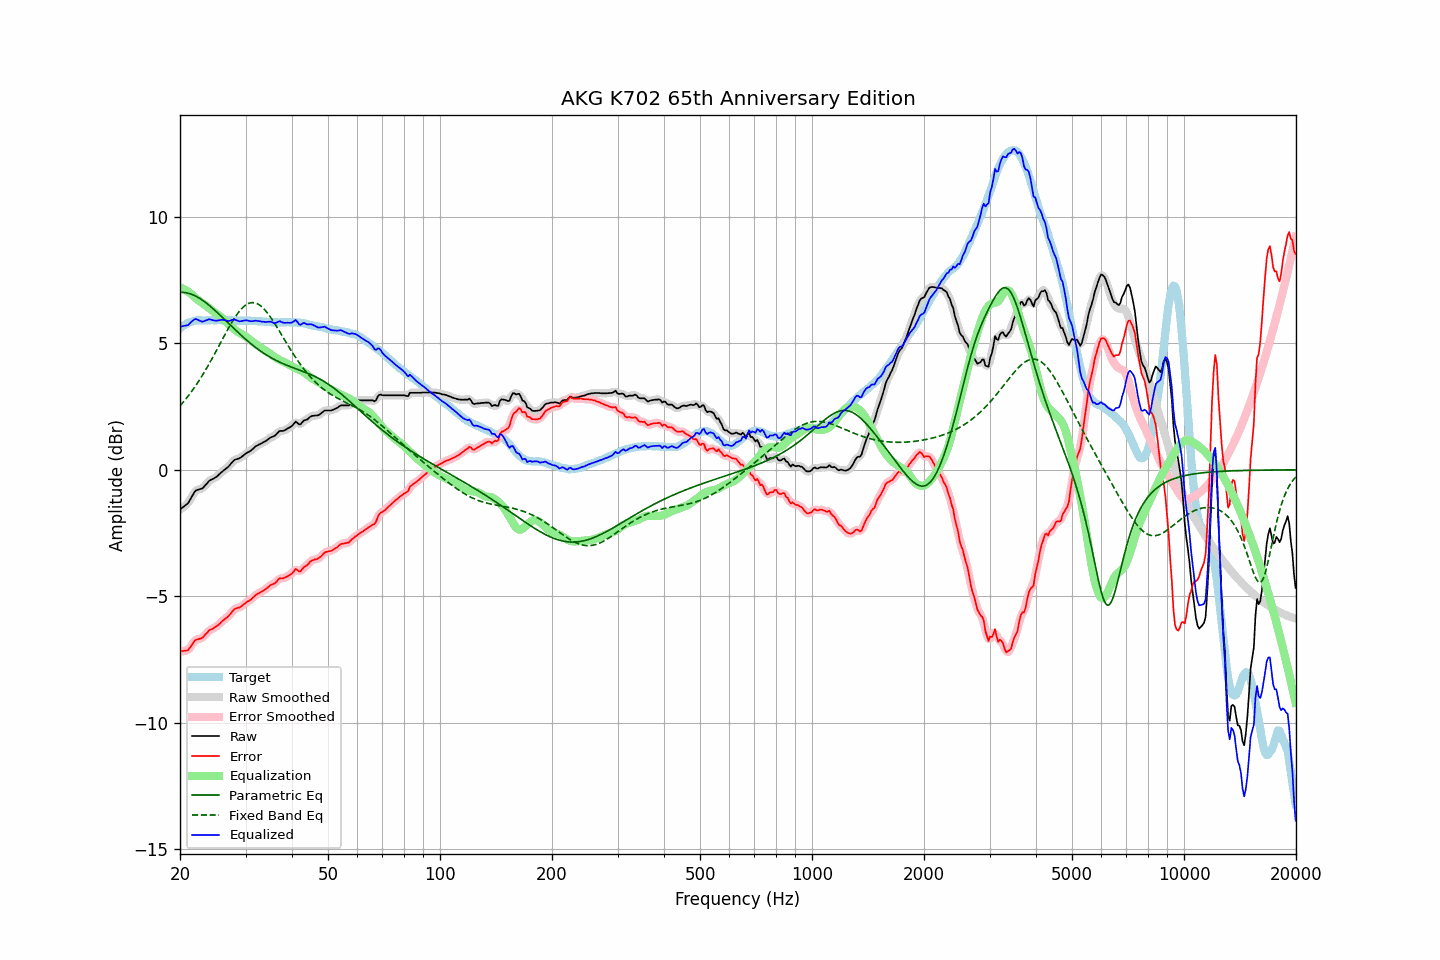

Data behind this chart, as committed beside it:
frequency, raw, error, smoothed, error_smoothed, equalization, parametric_eq, fixed_band_eq, equalized_raw, equalized_smoothed, target
20.00, -1.57, -7.17, -1.57, -7.16, 7.23, 7.02, 2.53, 5.65, 5.66, 5.59
20.20, -1.52, -7.17, -1.53, -7.17, 7.19, 7.02, 2.60, 5.67, 5.67, 5.64
20.40, -1.47, -7.17, -1.48, -7.17, 7.16, 7.02, 2.67, 5.69, 5.68, 5.69
20.61, -1.42, -7.15, -1.43, -7.16, 7.12, 7.01, 2.75, 5.70, 5.70, 5.72
20.81, -1.37, -7.15, -1.38, -7.15, 7.08, 7.00, 2.83, 5.71, 5.71, 5.78
21.02, -1.32, -7.14, -1.30, -7.11, 7.04, 6.99, 2.91, 5.72, 5.74, 5.81
21.23, -1.21, -7.05, -1.21, -7.05, 7.00, 6.97, 2.99, 5.79, 5.78, 5.83
21.44, -1.10, -6.96, -1.10, -6.96, 6.95, 6.95, 3.08, 5.85, 5.85, 5.85
21.66, -0.99, -6.87, -0.99, -6.86, 6.89, 6.92, 3.17, 5.90, 5.91, 5.87
21.87, -0.88, -6.77, -0.89, -6.78, 6.83, 6.89, 3.26, 5.95, 5.94, 5.88
22.09, -0.81, -6.72, -0.82, -6.73, 6.78, 6.86, 3.35, 5.96, 5.95, 5.90
22.31, -0.79, -6.71, -0.79, -6.70, 6.72, 6.83, 3.44, 5.93, 5.94, 5.91
22.54, -0.77, -6.69, -0.77, -6.69, 6.67, 6.79, 3.54, 5.90, 5.90, 5.91
22.76, -0.75, -6.67, -0.75, -6.67, 6.63, 6.75, 3.64, 5.88, 5.88, 5.91
22.99, -0.73, -6.64, -0.72, -6.63, 6.59, 6.71, 3.74, 5.85, 5.87, 5.90
23.22, -0.66, -6.57, -0.67, -6.57, 6.54, 6.66, 3.85, 5.88, 5.88, 5.90
23.45, -0.59, -6.50, -0.59, -6.50, 6.50, 6.61, 3.96, 5.91, 5.90, 5.90
23.69, -0.52, -6.44, -0.52, -6.43, 6.45, 6.56, 4.06, 5.93, 5.93, 5.91
23.92, -0.44, -6.36, -0.45, -6.37, 6.40, 6.51, 4.18, 5.96, 5.94, 5.91
24.16, -0.40, -6.32, -0.41, -6.32, 6.35, 6.46, 4.29, 5.94, 5.94, 5.91
24.40, -0.37, -6.30, -0.37, -6.29, 6.30, 6.40, 4.40, 5.92, 5.93, 5.92
24.65, -0.34, -6.26, -0.34, -6.26, 6.25, 6.35, 4.52, 5.91, 5.91, 5.91
24.89, -0.30, -6.22, -0.30, -6.22, 6.20, 6.29, 4.64, 5.90, 5.90, 5.91
25.14, -0.26, -6.18, -0.26, -6.17, 6.16, 6.23, 4.76, 5.90, 5.90, 5.91
25.39, -0.20, -6.13, -0.20, -6.12, 6.11, 6.17, 4.87, 5.91, 5.91, 5.92
25.65, -0.14, -6.07, -0.14, -6.06, 6.07, 6.11, 4.99, 5.92, 5.92, 5.92
25.91, -0.08, -6.00, -0.09, -6.00, 6.02, 6.05, 5.11, 5.93, 5.93, 5.91
26.16, -0.03, -5.95, -0.03, -5.95, 5.96, 5.99, 5.23, 5.93, 5.93, 5.91
26.43, 0.02, -5.90, 0.02, -5.90, 5.90, 5.93, 5.35, 5.92, 5.91, 5.91
26.69, 0.07, -5.85, 0.07, -5.85, 5.83, 5.87, 5.47, 5.90, 5.90, 5.91
26.96, 0.12, -5.80, 0.12, -5.79, 5.77, 5.80, 5.58, 5.89, 5.89, 5.91
27.23, 0.19, -5.73, 0.19, -5.72, 5.71, 5.74, 5.69, 5.89, 5.90, 5.91
27.50, 0.27, -5.65, 0.27, -5.65, 5.65, 5.68, 5.80, 5.92, 5.92, 5.91
27.77, 0.34, -5.57, 0.34, -5.57, 5.60, 5.62, 5.91, 5.94, 5.93, 5.90
28.05, 0.40, -5.51, 0.39, -5.51, 5.55, 5.56, 6.01, 5.94, 5.93, 5.90
28.33, 0.42, -5.48, 0.42, -5.48, 5.50, 5.50, 6.10, 5.92, 5.92, 5.89
28.62, 0.44, -5.46, 0.44, -5.46, 5.45, 5.44, 6.19, 5.89, 5.89, 5.89
28.90, 0.46, -5.45, 0.46, -5.44, 5.41, 5.38, 6.28, 5.87, 5.88, 5.90
29.19, 0.50, -5.40, 0.50, -5.40, 5.38, 5.32, 6.35, 5.88, 5.88, 5.89
29.48, 0.55, -5.36, 0.55, -5.35, 5.34, 5.26, 6.42, 5.89, 5.89, 5.90
29.78, 0.60, -5.30, 0.60, -5.30, 5.31, 5.21, 6.47, 5.90, 5.91, 5.89
30.08, 0.65, -5.26, 0.64, -5.26, 5.27, 5.15, 6.52, 5.91, 5.91, 5.90
30.38, 0.69, -5.21, 0.68, -5.21, 5.22, 5.10, 6.56, 5.91, 5.90, 5.89
30.68, 0.72, -5.18, 0.72, -5.18, 5.17, 5.04, 6.59, 5.89, 5.89, 5.89
30.99, 0.76, -5.14, 0.76, -5.13, 5.12, 4.99, 6.61, 5.88, 5.88, 5.89
31.30, 0.81, -5.08, 0.81, -5.08, 5.07, 4.94, 6.61, 5.88, 5.88, 5.88
31.61, 0.87, -5.02, 0.87, -5.02, 5.02, 4.89, 6.61, 5.89, 5.89, 5.88
31.93, 0.93, -4.96, 0.92, -4.96, 4.98, 4.84, 6.59, 5.90, 5.89, 5.88
32.24, 0.96, -4.92, 0.96, -4.92, 4.93, 4.79, 6.57, 5.89, 5.89, 5.87
32.57, 1.00, -4.88, 1.00, -4.88, 4.89, 4.75, 6.54, 5.88, 5.88, 5.87
32.89, 1.03, -4.85, 1.03, -4.84, 4.84, 4.70, 6.49, 5.87, 5.87, 5.87
33.22, 1.06, -4.81, 1.06, -4.81, 4.80, 4.66, 6.44, 5.86, 5.86, 5.86
33.55, 1.10, -4.77, 1.09, -4.77, 4.76, 4.61, 6.38, 5.86, 5.85, 5.86
33.89, 1.13, -4.73, 1.13, -4.73, 4.72, 4.57, 6.31, 5.85, 5.85, 5.85
34.23, 1.17, -4.69, 1.17, -4.68, 4.68, 4.53, 6.23, 5.85, 5.85, 5.85
34.57, 1.22, -4.63, 1.22, -4.63, 4.64, 4.49, 6.15, 5.86, 5.86, 5.84
34.92, 1.27, -4.58, 1.26, -4.58, 4.59, 4.46, 6.06, 5.86, 5.85, 5.84
35.27, 1.30, -4.54, 1.29, -4.54, 4.54, 4.42, 5.97, 5.84, 5.84, 5.83
35.62, 1.32, -4.52, 1.32, -4.52, 4.50, 4.39, 5.88, 5.81, 5.82, 5.83
35.97, 1.35, -4.49, 1.36, -4.48, 4.45, 4.35, 5.78, 5.80, 5.81, 5.83
... 635 more rows
